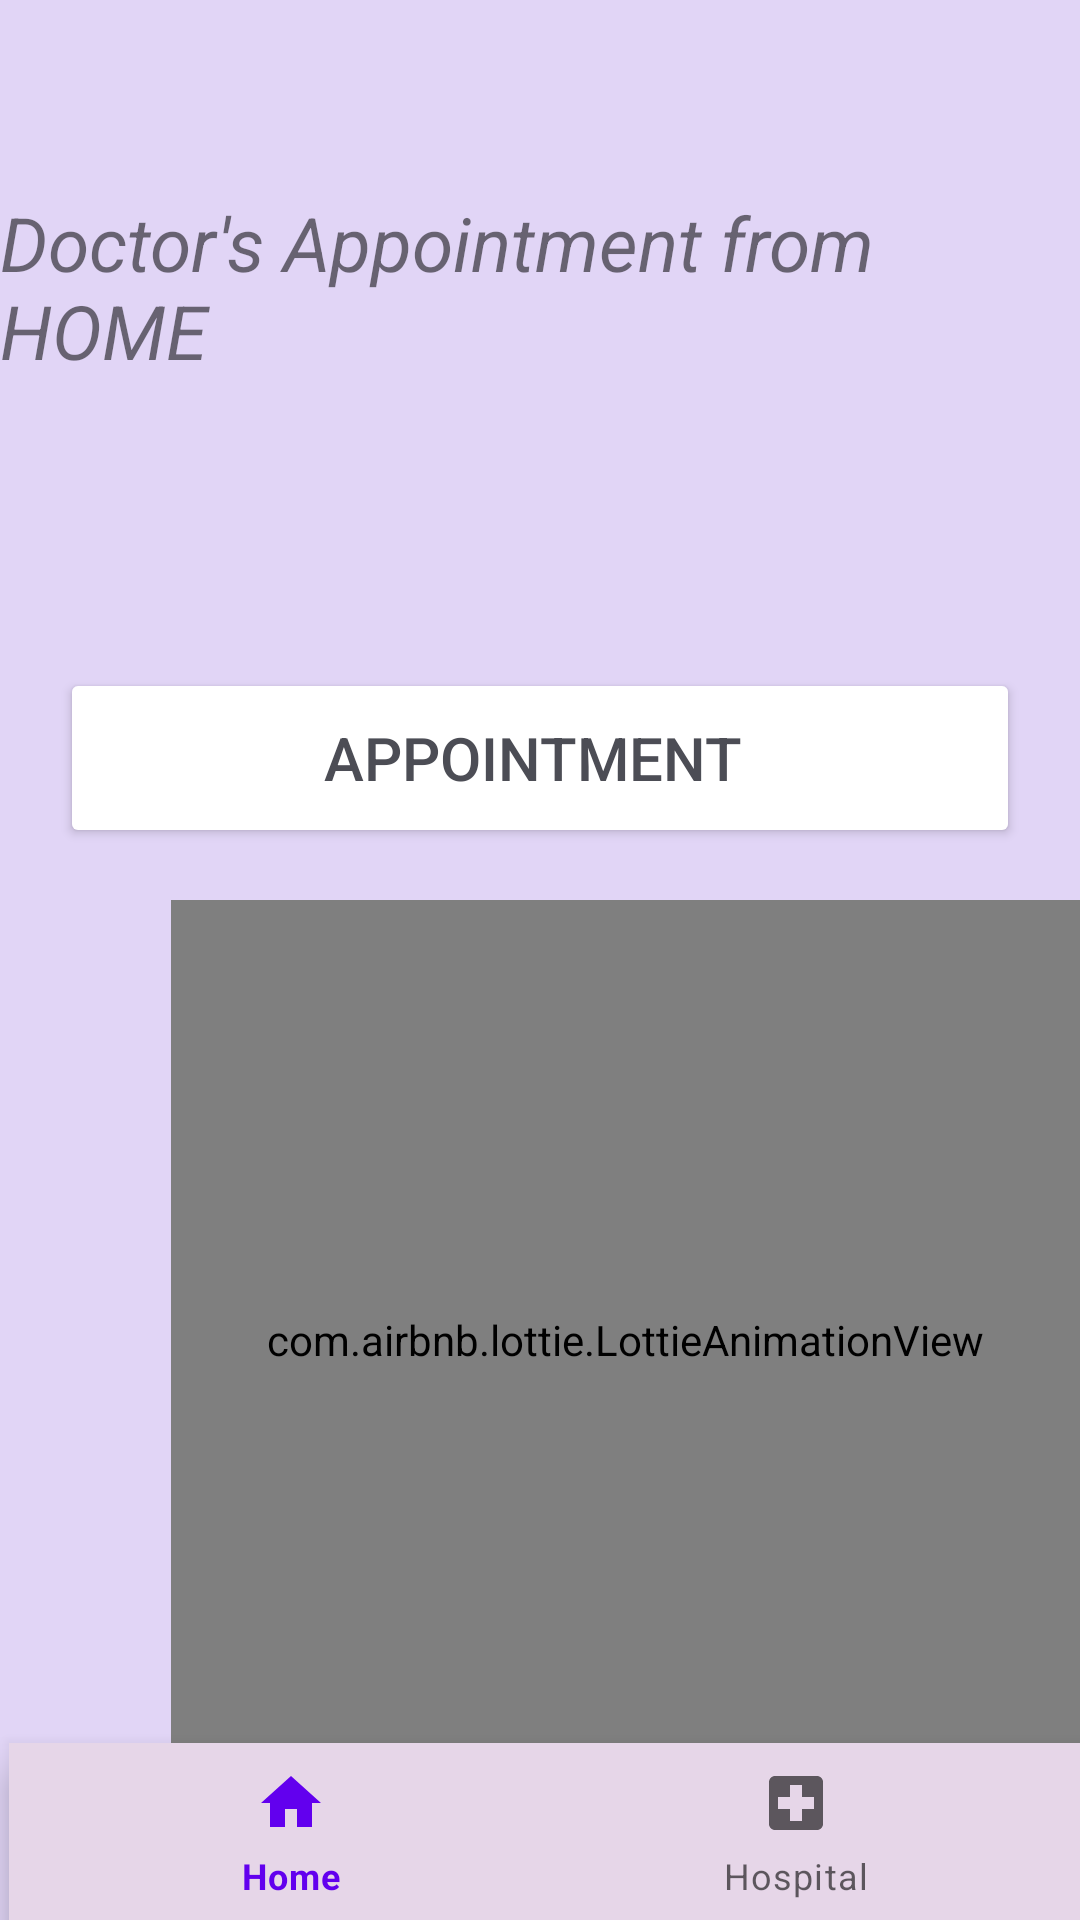

Here is an Android app screen rendered from its layout file. Give the layout XML and the strings, colors and styles it references.
<!-- AndroidManifest.xml: application theme Theme.Project0011 -->
<!-- res/layout/activity_hoapital.xml -->
<?xml version="1.0" encoding="utf-8"?>
<androidx.constraintlayout.widget.ConstraintLayout xmlns:android="http://schemas.android.com/apk/res/android"
    xmlns:app="http://schemas.android.com/apk/res-auto"
    xmlns:tools="http://schemas.android.com/tools"
    android:layout_width="match_parent"
    android:layout_height="match_parent"
    android:background="#FADBFF"
    android:backgroundTint="#E1D5F6"
    tools:context=".HoapitalActivity">


    <com.google.android.material.bottomnavigation.BottomNavigationView
        android:id="@+id/bot_nav_view_hos"
        android:layout_width="match_parent"
        android:layout_height="59dp"
        android:layout_alignParentStart="true"
        android:layout_alignParentBottom="true"
        android:layout_marginStart="3dp"
        android:layout_marginBottom="0dp"
        android:background="#E6D6E8"
        app:layout_constraintBottom_toBottomOf="parent"
        app:layout_constraintEnd_toEndOf="parent"
        app:layout_constraintHorizontal_bias="1.0"
        app:layout_constraintStart_toStartOf="parent"
        app:layout_constraintTop_toTopOf="parent"
        app:layout_constraintVertical_bias="1.0"
        app:menu="@menu/bottomnavigationmenu" />

    <com.airbnb.lottie.LottieAnimationView
        android:id="@+id/lottieAnimationView"
        android:layout_width="303dp"
        android:layout_height="293dp"
        android:adjustViewBounds="true"
        android:scaleType="fitCenter"
        app:layout_constraintBottom_toBottomOf="parent"
        app:layout_constraintEnd_toEndOf="parent"
        app:layout_constraintHorizontal_bias="1.0"
        app:layout_constraintStart_toStartOf="parent"
        app:layout_constraintTop_toTopOf="parent"
        app:layout_constraintVertical_bias="0.865"
        app:lottie_autoPlay="true"
        app:lottie_loop="true"
        app:lottie_rawRes="@raw/doctor" />

    <Button
        android:id="@+id/docappbut"
        android:layout_width="match_parent"
        android:layout_height="60dp"
        android:layout_margin="20dp"
        android:backgroundTint="@color/white"
        android:text="Appointment "
        android:textSize="20dp"
        android:textColor="#4C4D55"

        app:layout_constraintBottom_toBottomOf="parent"
        app:layout_constraintEnd_toEndOf="parent"
        app:layout_constraintStart_toStartOf="parent"
        app:layout_constraintTop_toTopOf="parent"
        app:layout_constraintVertical_bias="0.375" />

    <TextView
        android:layout_width="wrap_content"
        android:layout_height="wrap_content"
        android:text="Doctor's Appointment from HOME"
        android:textSize="25dp"
        android:textStyle="italic"
        app:layout_constraintBottom_toBottomOf="parent"
        app:layout_constraintEnd_toEndOf="parent"
        app:layout_constraintHorizontal_bias="0.39"
        app:layout_constraintStart_toStartOf="parent"
        app:layout_constraintTop_toTopOf="parent"
        app:layout_constraintVertical_bias="0.111" />

</androidx.constraintlayout.widget.ConstraintLayout>
<!-- resources referenced by this layout -->
<resources>
  <color name="white">#FFFFFFFF</color>
  <style name="Theme.Project0011" parent="Theme.MaterialComponents.DayNight.DarkActionBar">
          
          <item name="colorPrimary">@color/purple_500</item>
          <item name="colorPrimaryVariant">@color/purple_700</item>
          <item name="colorOnPrimary">@color/white</item>
          
          <item name="colorSecondary">@color/teal_200</item>
          <item name="colorSecondaryVariant">@color/teal_700</item>
          <item name="colorOnSecondary">@color/black</item>
          
          <item name="android:statusBarColor">?attr/colorPrimaryVariant</item>
          
      </style>
  <color name="purple_500">#FF6200EE</color>
  <color name="purple_700">#FF3700B3</color>
  <color name="teal_200">#FF03DAC5</color>
  <color name="teal_700">#FF018786</color>
  <color name="black">#FF000000</color>
</resources>
